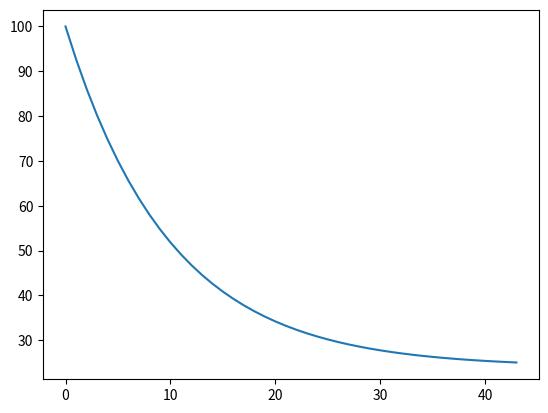

Source code (Python):
# -*- coding: utf-8 -*-

import numpy
import matplotlib.pyplot as plt

def cooling_diffeq(k, Tenv):
    def f(t, T):
        return -k*(T-Tenv)
        
    return f

def solve(f, F0, eps, h, n):
    x=0
    F=F0    # T=T(t)
    l=[]
    c=0
    while True:
        
        if c % n == 0:
            l.append(F)
            
        dFdt=f(x, F)
        
        deltaF=dFdt*h
        
        if abs(deltaF) < eps:
            break
        
        x=x+h
        F=F+deltaF  
        c+=1
    
    return l
    

def draw(sol):
    plt.plot(sol)
    plt.show()


if __name__=="__main__":
    sol = solve(f=cooling_diffeq(k=0.1, Tenv=24),
                F0=100,
                eps=0.01,
                h=0.1,
                n=10
                )
    draw(sol)